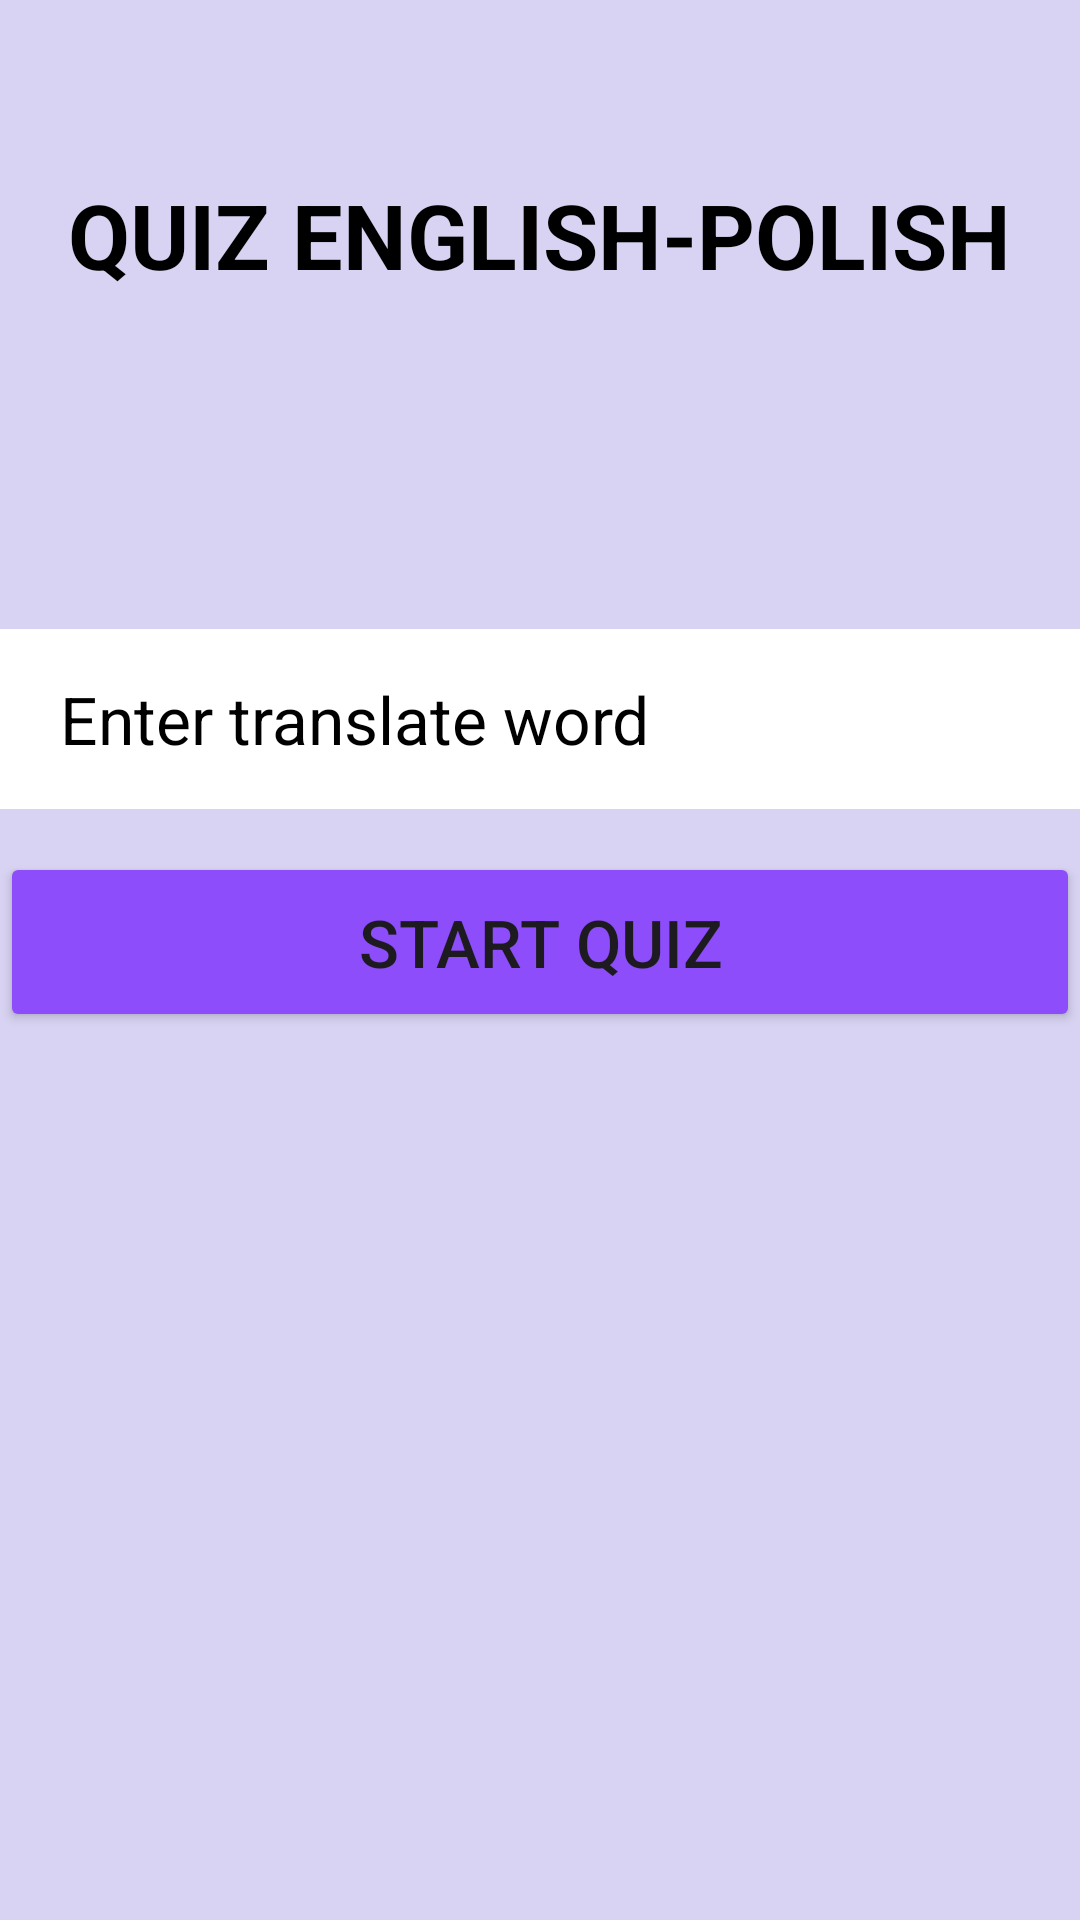

The Android layout XML behind this screen, and the referenced resources:
<!-- AndroidManifest.xml: application theme Theme.Firebase_yt_2908 -->
<!-- res/layout/activity_quiz.xml -->
<?xml version="1.0" encoding="utf-8"?>
<androidx.constraintlayout.widget.ConstraintLayout xmlns:android="http://schemas.android.com/apk/res/android"
    xmlns:app="http://schemas.android.com/apk/res-auto"
    xmlns:tools="http://schemas.android.com/tools"
    android:layout_width="match_parent"
    android:layout_height="match_parent"
    android:background="@color/backgroundcolor"
    tools:context=".MainActivity">


    <TextView
        android:id="@+id/quizPolishLabel"
        android:layout_width="wrap_content"
        android:layout_height="wrap_content"
        android:layout_marginTop="60dp"
        android:text="QUIZ ENGLISH-POLISH"
        android:textColor="@color/black"
        android:textSize="30sp"
        android:textStyle="bold"
        app:layout_constraintBottom_toTopOf="@+id/quizPolish"
        app:layout_constraintEnd_toEndOf="parent"
        app:layout_constraintHorizontal_bias="0.494"
        app:layout_constraintStart_toStartOf="parent"
        app:layout_constraintTop_toTopOf="parent"
        app:layout_constraintVertical_bias="0.186" />

    <TextView
        android:id="@+id/quizPolish"
        android:layout_width="wrap_content"
        android:layout_height="wrap_content"
        android:layout_marginBottom="20dp"
        android:gravity="center"
        android:text=""
        android:textColorHint="@color/black"
        android:textSize="28sp"
        android:textStyle="bold"
        app:layout_constraintBottom_toTopOf="@+id/quizEnglish"
        app:layout_constraintEnd_toEndOf="parent"
        app:layout_constraintHorizontal_bias="0.038"
        app:layout_constraintStart_toStartOf="parent" />

    <TextView
        android:id="@+id/quizEnglish"
        android:layout_width="wrap_content"
        android:layout_height="wrap_content"
        android:layout_marginBottom="456dp"
        android:gravity="center"
        android:text=""
        android:textColorHint="@color/black"
        android:textSize="28sp"
        android:textStyle="bold"
        app:layout_constraintBottom_toBottomOf="parent"
        app:layout_constraintEnd_toEndOf="parent"
        app:layout_constraintHorizontal_bias="0.038"
        app:layout_constraintStart_toStartOf="parent" />

    <EditText
        android:id="@+id/translateword"
        android:layout_width="360dp"
        android:layout_height="60dp"
        android:layout_marginTop="4dp"
        android:background="@color/white"
        android:hint="Enter translate word"
        android:paddingLeft="20dp"
        android:textColorHint="@color/black"
        android:textSize="22sp"
        app:layout_constraintBottom_toTopOf="@+id/checkwordBtn"
        app:layout_constraintEnd_toEndOf="parent"
        app:layout_constraintHorizontal_bias="0.49"
        app:layout_constraintStart_toStartOf="parent"
        app:layout_constraintTop_toBottomOf="@+id/quizEnglish"
        app:layout_constraintVertical_bias="0.6" />

    <Button
        android:id="@+id/checkwordBtn"
        android:layout_width="360dp"
        android:layout_height="60dp"
        android:layout_gravity="center_horizontal"
        android:layout_marginBottom="296dp"
        android:backgroundTint="@color/buttoncolor"
        android:text="Start Quiz"
        android:textSize="22sp"
        app:layout_constraintBottom_toBottomOf="parent"
        app:layout_constraintEnd_toEndOf="parent"
        app:layout_constraintHorizontal_bias="0.49"
        app:layout_constraintStart_toStartOf="parent" />

</androidx.constraintlayout.widget.ConstraintLayout>
<!-- resources referenced by this layout -->
<resources>
  <color name="backgroundcolor">#D8D3F2</color>
  <color name="black">#FF000000</color>
  <color name="buttoncolor">#8D4DFA</color>
  <color name="white">#FFFFFFFF</color>
  <style name="Theme.Firebase_yt_2908" parent="Base.Theme.Firebase_yt_2908" />
  <style name="Base.Theme.Firebase_yt_2908" parent="Theme.Material3.DayNight.NoActionBar">
          
          
      </style>
</resources>
